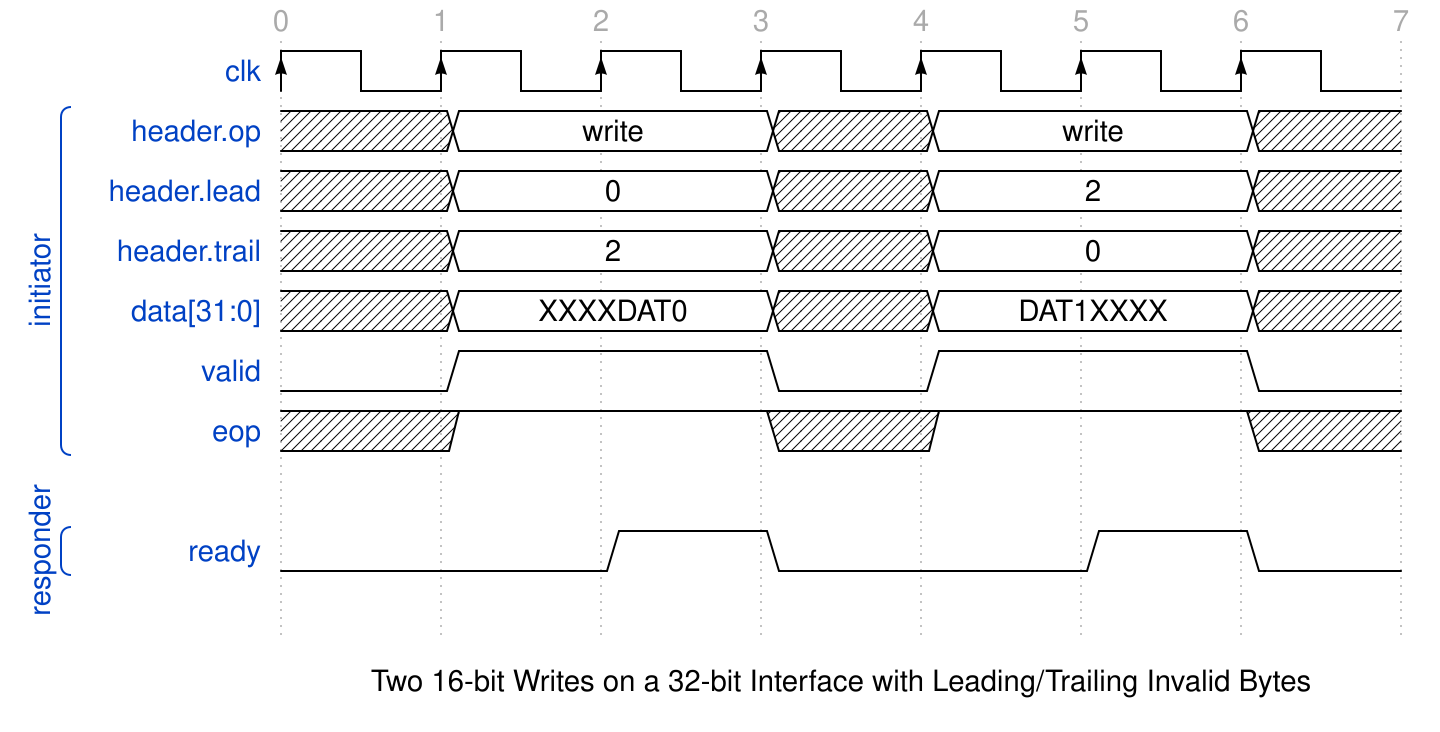

Reproduce this timing diagram as a WaveDrom spec.

{ signal: [
  { name: 'clk', wave: 'P......'},
  [ 'initiator',
   { name: 'header.op',    wave: 'x=.x=.x', data: ["write", "write"] },
   { name: 'header.lead',  wave: 'x=.x=.x', data: ["0", "2"] },
   { name: 'header.trail', wave: 'x=.x=.x', data: ["2", "0"] },
   { name: 'data[31:0]',   wave: 'x=.x=.x', data: ["XXXXDAT0", "DAT1XXXX"] },
   { name: 'valid',        wave: '01.01.0'},
   { name: 'eop',          wave: 'x1.x1.x'}
  ],
  {},
  [ 'responder',
    { name: 'ready',       wave: '0.10.10'},
  ],
   {}
],
  config:{hscale:1.5},
head:{
   tick:0,
 },
foot:{
   text:'Two 16-bit Writes on a 32-bit Interface with Leading/Trailing Invalid Bytes',
 }
}
